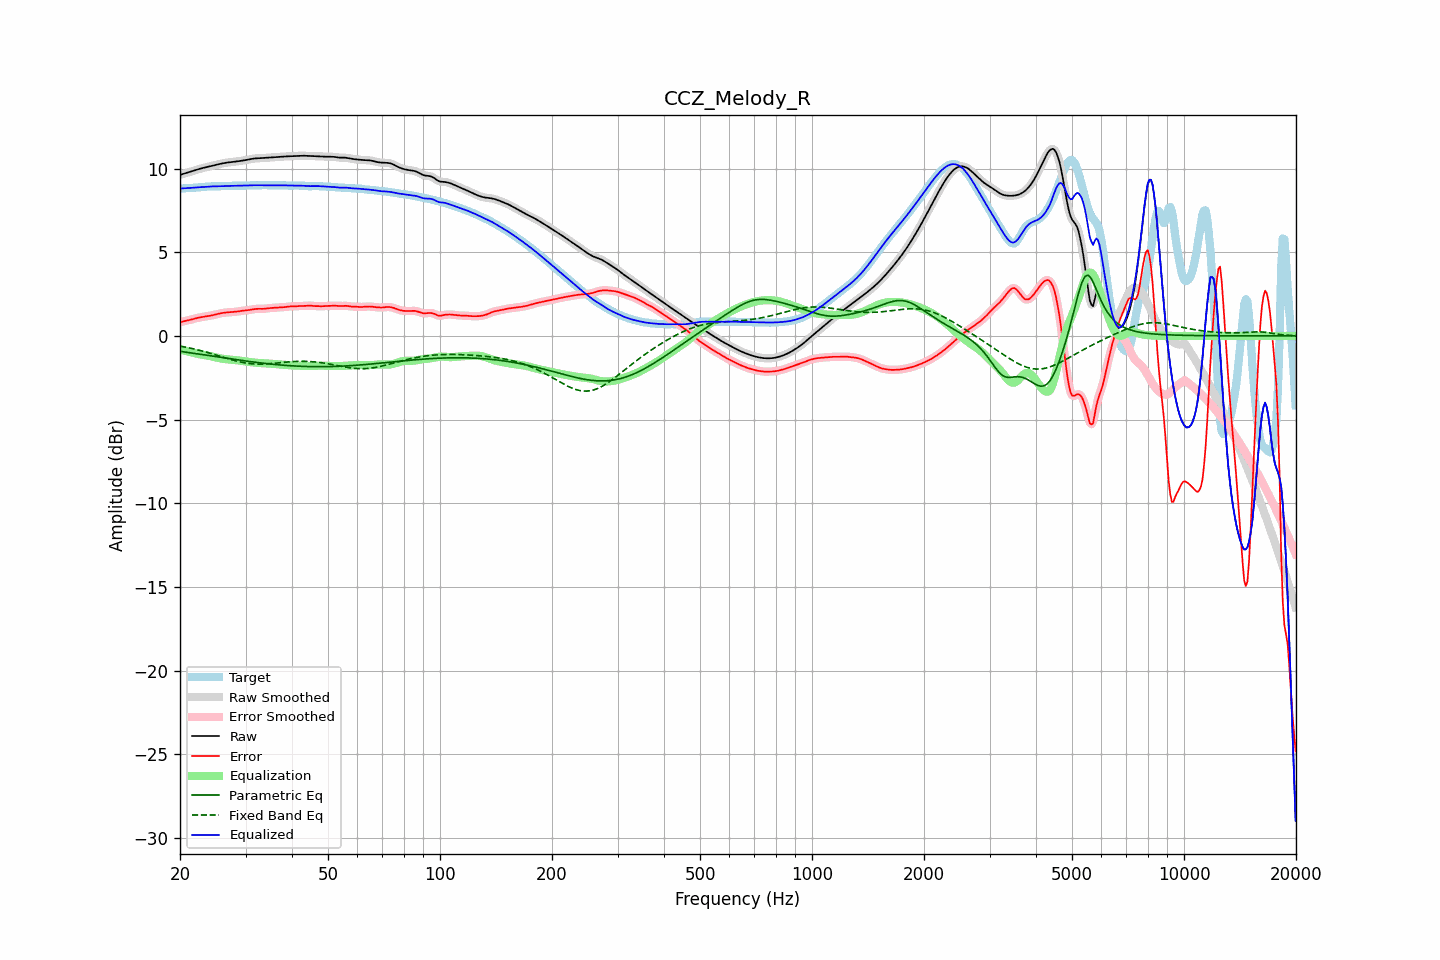

Data behind this chart, as committed beside it:
frequency, raw, error, smoothed, error_smoothed, equalization, parametric_eq, fixed_band_eq, equalized_raw, equalized_smoothed, target
20.00, 9.62, 0.82, 9.62, 0.82, -0.82, -0.92, -0.61, 8.80, 8.80, 8.80
20.20, 9.65, 0.84, 9.65, 0.84, -0.84, -0.94, -0.62, 8.81, 8.81, 8.81
20.40, 9.68, 0.87, 9.68, 0.86, -0.86, -0.95, -0.64, 8.82, 8.82, 8.82
20.61, 9.71, 0.89, 9.71, 0.89, -0.89, -0.96, -0.66, 8.82, 8.82, 8.82
20.81, 9.74, 0.91, 9.74, 0.91, -0.91, -0.98, -0.68, 8.83, 8.83, 8.83
21.02, 9.77, 0.93, 9.77, 0.93, -0.93, -0.99, -0.70, 8.83, 8.83, 8.84
21.23, 9.80, 0.95, 9.80, 0.95, -0.96, -1.00, -0.72, 8.84, 8.84, 8.84
21.44, 9.83, 0.98, 9.83, 0.98, -0.98, -1.02, -0.74, 8.85, 8.85, 8.85
21.66, 9.86, 1.00, 9.86, 1.00, -1.00, -1.03, -0.76, 8.85, 8.85, 8.85
21.87, 9.89, 1.03, 9.89, 1.03, -1.03, -1.05, -0.79, 8.86, 8.86, 8.86
22.09, 9.92, 1.05, 9.92, 1.05, -1.05, -1.06, -0.81, 8.87, 8.87, 8.86
22.31, 9.95, 1.08, 9.95, 1.08, -1.07, -1.07, -0.83, 8.87, 8.87, 8.87
22.54, 9.98, 1.10, 9.98, 1.10, -1.09, -1.09, -0.86, 8.88, 8.88, 8.88
22.76, 10.00, 1.12, 10.00, 1.12, -1.11, -1.10, -0.88, 8.89, 8.89, 8.89
22.99, 10.03, 1.13, 10.03, 1.13, -1.13, -1.12, -0.91, 8.90, 8.90, 8.90
23.22, 10.05, 1.15, 10.05, 1.15, -1.15, -1.13, -0.93, 8.91, 8.91, 8.91
23.45, 10.08, 1.16, 10.08, 1.16, -1.16, -1.15, -0.96, 8.91, 8.91, 8.92
23.69, 10.10, 1.18, 10.10, 1.18, -1.18, -1.16, -0.99, 8.92, 8.92, 8.92
23.92, 10.12, 1.19, 10.12, 1.19, -1.19, -1.18, -1.01, 8.93, 8.93, 8.93
24.16, 10.14, 1.21, 10.14, 1.21, -1.21, -1.19, -1.04, 8.93, 8.93, 8.93
24.40, 10.17, 1.23, 10.17, 1.23, -1.23, -1.20, -1.07, 8.93, 8.93, 8.94
24.65, 10.19, 1.25, 10.19, 1.25, -1.25, -1.22, -1.10, 8.93, 8.93, 8.94
24.89, 10.21, 1.28, 10.21, 1.28, -1.28, -1.23, -1.13, 8.94, 8.94, 8.94
25.14, 10.24, 1.30, 10.24, 1.30, -1.30, -1.25, -1.16, 8.94, 8.94, 8.94
25.39, 10.26, 1.32, 10.26, 1.32, -1.32, -1.26, -1.19, 8.94, 8.94, 8.94
25.65, 10.28, 1.34, 10.28, 1.34, -1.34, -1.28, -1.22, 8.94, 8.94, 8.94
25.91, 10.30, 1.36, 10.30, 1.36, -1.36, -1.29, -1.25, 8.94, 8.94, 8.94
26.16, 10.32, 1.38, 10.32, 1.38, -1.38, -1.31, -1.28, 8.95, 8.94, 8.94
26.43, 10.34, 1.39, 10.34, 1.39, -1.39, -1.32, -1.31, 8.95, 8.95, 8.95
26.69, 10.35, 1.40, 10.35, 1.40, -1.40, -1.34, -1.34, 8.95, 8.95, 8.95
26.96, 10.37, 1.41, 10.37, 1.41, -1.41, -1.35, -1.36, 8.96, 8.96, 8.96
27.23, 10.38, 1.41, 10.38, 1.41, -1.41, -1.36, -1.39, 8.96, 8.96, 8.96
27.50, 10.39, 1.42, 10.39, 1.42, -1.42, -1.38, -1.42, 8.97, 8.97, 8.97
27.77, 10.40, 1.43, 10.40, 1.43, -1.43, -1.39, -1.45, 8.97, 8.97, 8.97
28.05, 10.41, 1.44, 10.41, 1.44, -1.44, -1.41, -1.47, 8.97, 8.97, 8.97
28.33, 10.42, 1.45, 10.42, 1.45, -1.45, -1.42, -1.50, 8.97, 8.97, 8.97
28.62, 10.43, 1.46, 10.43, 1.46, -1.46, -1.43, -1.52, 8.97, 8.97, 8.97
28.90, 10.45, 1.48, 10.45, 1.48, -1.47, -1.45, -1.55, 8.97, 8.97, 8.97
29.19, 10.46, 1.49, 10.46, 1.49, -1.49, -1.46, -1.57, 8.97, 8.97, 8.97
29.48, 10.48, 1.51, 10.48, 1.50, -1.50, -1.48, -1.59, 8.98, 8.98, 8.97
29.78, 10.49, 1.52, 10.49, 1.52, -1.51, -1.49, -1.61, 8.98, 8.98, 8.98
30.08, 10.51, 1.53, 10.51, 1.53, -1.53, -1.50, -1.62, 8.98, 8.98, 8.98
30.38, 10.53, 1.54, 10.53, 1.54, -1.54, -1.51, -1.64, 8.99, 8.99, 8.99
30.68, 10.55, 1.55, 10.55, 1.55, -1.56, -1.53, -1.65, 8.99, 8.99, 9.00
30.99, 10.57, 1.56, 10.57, 1.57, -1.57, -1.54, -1.66, 9.00, 9.00, 9.00
31.30, 10.58, 1.58, 10.58, 1.58, -1.58, -1.55, -1.67, 9.00, 9.00, 9.00
31.61, 10.60, 1.60, 10.60, 1.60, -1.59, -1.57, -1.68, 9.00, 9.00, 9.00
31.93, 10.61, 1.61, 10.60, 1.61, -1.60, -1.58, -1.68, 9.00, 9.00, 8.99
32.24, 10.61, 1.62, 10.61, 1.62, -1.61, -1.59, -1.68, 9.00, 9.00, 8.99
32.57, 10.61, 1.62, 10.61, 1.62, -1.61, -1.60, -1.69, 9.00, 9.00, 9.00
32.89, 10.62, 1.62, 10.62, 1.62, -1.62, -1.61, -1.69, 9.00, 9.00, 9.00
33.22, 10.62, 1.62, 10.62, 1.62, -1.63, -1.62, -1.68, 9.00, 9.00, 9.01
33.55, 10.63, 1.62, 10.63, 1.62, -1.63, -1.64, -1.68, 9.00, 9.00, 9.01
33.89, 10.64, 1.63, 10.64, 1.63, -1.64, -1.65, -1.68, 9.00, 9.00, 9.01
34.23, 10.64, 1.64, 10.64, 1.64, -1.64, -1.66, -1.67, 9.00, 9.00, 9.00
34.57, 10.65, 1.66, 10.65, 1.65, -1.65, -1.67, -1.67, 9.00, 9.00, 9.00
34.92, 10.66, 1.67, 10.66, 1.66, -1.66, -1.68, -1.66, 9.00, 9.00, 8.99
35.27, 10.67, 1.67, 10.67, 1.67, -1.67, -1.69, -1.65, 9.00, 9.00, 8.99
35.62, 10.67, 1.68, 10.67, 1.68, -1.68, -1.70, -1.64, 9.00, 9.00, 9.00
35.97, 10.68, 1.68, 10.68, 1.68, -1.68, -1.71, -1.63, 9.00, 9.00, 9.00
... 635 more rows
